Labelled photos from "Hand-Gesture-Recognizer", an image-classification folder in Rahul2k/Hand-Gesture-Recognizer. The possible labels are: fist, one finger, perfect sign, two fingers.

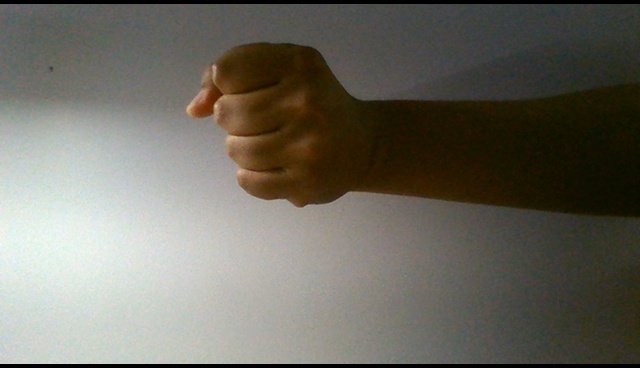
Label: fist

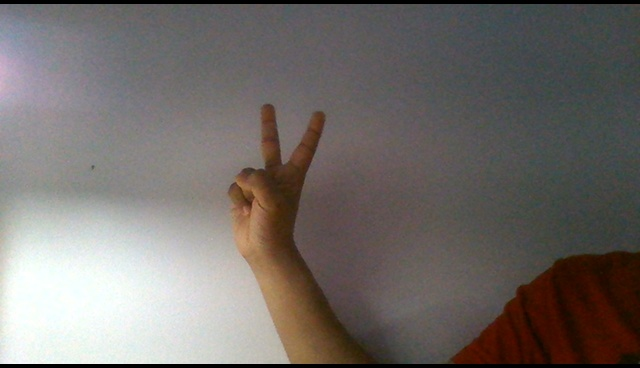
Label: two fingers

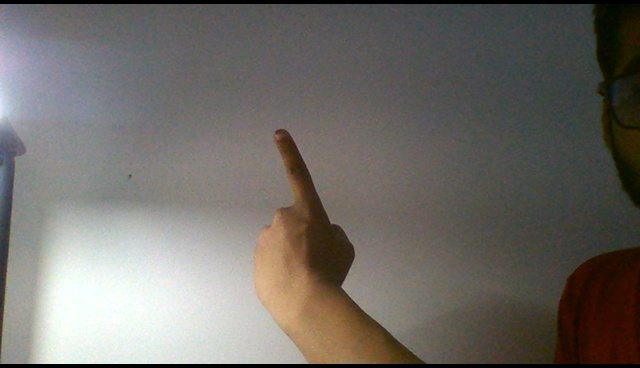
Label: one finger

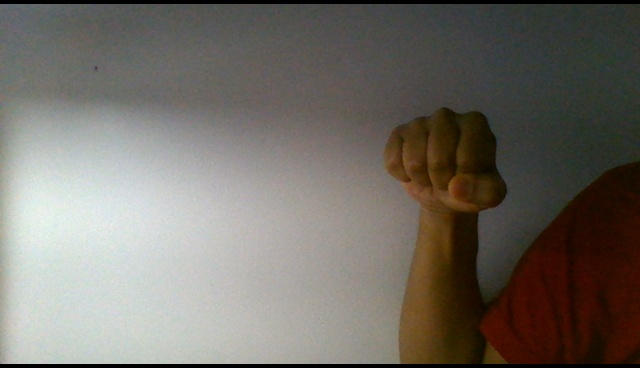
Label: fist

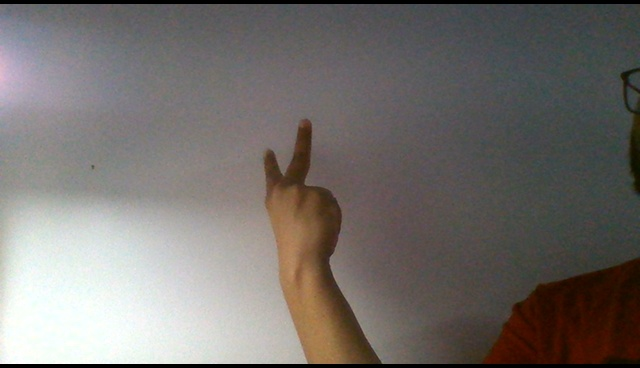
Label: two fingers

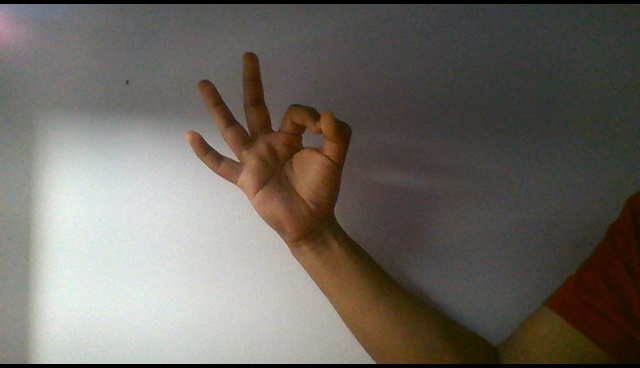
Label: perfect sign
